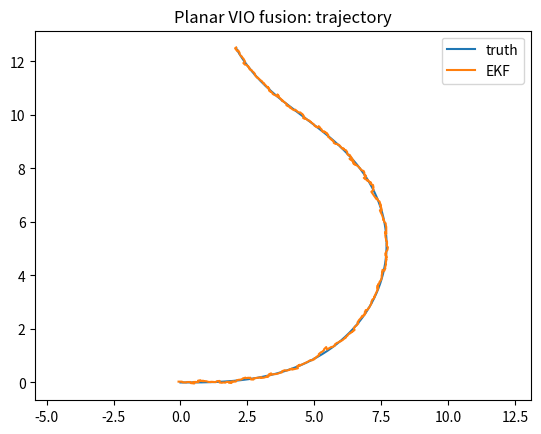

This chart was generated by the following Python code:
# Chapter13_Lesson3.py
# Visual–Inertial Fusion Pipelines (AMR Focus)
#
# Minimal, self-contained EKF-style fusion of IMU propagation + visual pose updates.
# This script simulates a planar robot with an IMU and a visual pose measurement
# (e.g., from PnP / monocular VO with external scale, stereo VO, or wheel-aided VO)
# and fuses them using an error-state EKF.
#
# Dependencies: numpy (required)
# Optional: scipy (for chi-square gating), matplotlib (for plots)

import numpy as np

try:
    from scipy.stats import chi2
except Exception:
    chi2 = None

try:
    import matplotlib.pyplot as plt
except Exception:
    plt = None


def wrap_angle(theta: float) -> float:
    'Wrap angle to (-pi, pi].'
    return (theta + np.pi) % (2.0 * np.pi) - np.pi


def rot2(theta: float) -> np.ndarray:
    '2D rotation matrix.'
    c, s = np.cos(theta), np.sin(theta)
    return np.array([[c, -s], [s, c]])


def imu_propagate(x, P, u, Qc, dt, g=np.array([0.0, -9.81])):
    '''
    State x = [px, py, vx, vy, theta, bax, bay, bg]^T
    IMU measurement u = [ax_m, ay_m, wz_m]^T (body-frame specific force and yaw rate)
    Continuous/white noise proxy packed in Qc (8x8). For didactics we use Qd = Qc * dt.

    Returns propagated (x, P).
    '''
    px, py, vx, vy, th, bax, bay, bg = x
    axm, aym, wzm = u

    a_b = np.array([axm - bax, aym - bay])
    w = wzm - bg

    th_new = wrap_angle(th + w * dt)
    R = rot2(th)
    a_w = R @ a_b + g

    vx_new = vx + a_w[0] * dt
    vy_new = vy + a_w[1] * dt
    px_new = px + vx * dt + 0.5 * a_w[0] * dt * dt
    py_new = py + vy * dt + 0.5 * a_w[1] * dt * dt

    x_new = np.array([px_new, py_new, vx_new, vy_new, th_new, bax, bay, bg], dtype=float)

    F = np.eye(8)
    F[0, 2] = dt
    F[1, 3] = dt

    dR_dth = np.array([[-np.sin(th), -np.cos(th)],
                       [ np.cos(th), -np.sin(th)]])
    da_w_dth = dR_dth @ a_b

    F[2, 4] = da_w_dth[0] * dt
    F[3, 4] = da_w_dth[1] * dt

    F[2, 5] = -R[0, 0] * dt
    F[2, 6] = -R[0, 1] * dt
    F[3, 5] = -R[1, 0] * dt
    F[3, 6] = -R[1, 1] * dt

    F[0, 4] = da_w_dth[0] * 0.5 * dt * dt
    F[1, 4] = da_w_dth[1] * 0.5 * dt * dt
    F[0, 5] = -R[0, 0] * 0.5 * dt * dt
    F[0, 6] = -R[0, 1] * 0.5 * dt * dt
    F[1, 5] = -R[1, 0] * 0.5 * dt * dt
    F[1, 6] = -R[1, 1] * 0.5 * dt * dt

    F[4, 7] = -dt

    Qd = Qc * dt
    P_new = F @ P @ F.T + Qd
    return x_new, P_new


def ekf_update_pose(x, P, z, Rz, gate_prob=0.99):
    '''Visual measurement: z = [px, py, theta] + noise.'''
    H = np.zeros((3, 8))
    H[0, 0] = 1.0
    H[1, 1] = 1.0
    H[2, 4] = 1.0

    zhat = np.array([x[0], x[1], x[4]], dtype=float)
    y = z - zhat
    y[2] = wrap_angle(y[2])

    S = H @ P @ H.T + Rz

    if chi2 is not None:
        d2 = float(y.T @ np.linalg.inv(S) @ y)
        thr = chi2.ppf(gate_prob, df=3)
        if d2 > thr:
            return x, P, False, d2, thr

    K = P @ H.T @ np.linalg.inv(S)
    dx = K @ y
    x_upd = x + dx
    x_upd[4] = wrap_angle(x_upd[4])

    I = np.eye(len(x))
    P_upd = (I - K @ H) @ P @ (I - K @ H).T + K @ Rz @ K.T
    return x_upd, P_upd, True, None, None


def simulate_planar_motion(T=20.0, dt=0.01, vo_dt=0.1, seed=7):
    '''Return truth and sensor streams for a planar robot.'''
    rng = np.random.default_rng(seed)
    N = int(T / dt) + 1
    t = np.linspace(0.0, T, N)

    px = np.zeros(N)
    py = np.zeros(N)
    vx = np.zeros(N)
    vy = np.zeros(N)
    th = np.zeros(N)

    speed = 1.0 + 0.2 * np.sin(0.3 * t)
    yaw_rate = 0.25 * np.sin(0.2 * t)

    for k in range(1, N):
        th[k] = wrap_angle(th[k - 1] + yaw_rate[k - 1] * dt)
        vx[k] = speed[k] * np.cos(th[k])
        vy[k] = speed[k] * np.sin(th[k])
        px[k] = px[k - 1] + vx[k - 1] * dt
        py[k] = py[k - 1] + vy[k - 1] * dt

    g = np.array([0.0, -9.81])
    ax_w = np.gradient(vx, dt)
    ay_w = np.gradient(vy, dt)
    a_w = np.vstack([ax_w, ay_w]).T

    imu = np.zeros((N, 3))
    b_a = np.array([0.08, -0.05])
    b_g = 0.01
    sigma_a = 0.12
    sigma_g = 0.015

    for k in range(N):
        R = rot2(th[k])
        a_b = R.T @ (a_w[k] - g)
        imu[k, 0:2] = a_b + b_a + rng.normal(0.0, sigma_a, size=2)
        imu[k, 2] = yaw_rate[k] + b_g + rng.normal(0.0, sigma_g)

    vo_step = int(vo_dt / dt)
    vo_idx = np.arange(0, N, vo_step)
    vo_t = t[vo_idx]
    vo = np.zeros((len(vo_idx), 3))
    sigma_p = 0.05
    sigma_th = 0.02
    for i, k in enumerate(vo_idx):
        vo[i, 0] = px[k] + rng.normal(0.0, sigma_p)
        vo[i, 1] = py[k] + rng.normal(0.0, sigma_p)
        vo[i, 2] = wrap_angle(th[k] + rng.normal(0.0, sigma_th))

    x_true = np.vstack([px, py, vx, vy, th]).T
    return t, x_true, imu, vo_t, vo


def main():
    dt = 0.01
    T = 20.0
    vo_dt = 0.1

    t, x_true, imu, vo_t, vo = simulate_planar_motion(T=T, dt=dt, vo_dt=vo_dt)

    x = np.zeros(8)
    x[0:2] = vo[0, 0:2]
    x[4] = vo[0, 2]
    P = np.diag([0.5, 0.5, 0.2, 0.2, 0.3, 0.2, 0.2, 0.1]) ** 2

    Qc = np.diag([0.0] * 8)
    Qc[2, 2] = 0.4**2
    Qc[3, 3] = 0.4**2
    Qc[4, 4] = 0.15**2
    Qc[5, 5] = 0.01**2
    Qc[6, 6] = 0.01**2
    Qc[7, 7] = 0.002**2

    Rz = np.diag([0.05, 0.05, 0.02]) ** 2

    est = np.zeros((len(t), 8))
    vo_ptr = 0

    for k in range(len(t)):
        x, P = imu_propagate(x, P, imu[k], Qc, dt)
        if vo_ptr < len(vo_t) and abs(t[k] - vo_t[vo_ptr]) < 0.5 * dt:
            x, P, used, d2, thr = ekf_update_pose(x, P, vo[vo_ptr], Rz)
            vo_ptr += 1
        est[k] = x

    final_err = np.array([est[-1, 0] - x_true[-1, 0],
                          est[-1, 1] - x_true[-1, 1],
                          wrap_angle(est[-1, 4] - x_true[-1, 4])])
    print('Final error [m, m, rad]:', final_err)

    if plt is not None:
        plt.figure()
        plt.plot(x_true[:, 0], x_true[:, 1], label='truth')
        plt.plot(est[:, 0], est[:, 1], label='EKF')
        plt.axis('equal')
        plt.legend()
        plt.title('Planar VIO fusion: trajectory')
        plt.show()


if __name__ == '__main__':
    main()
